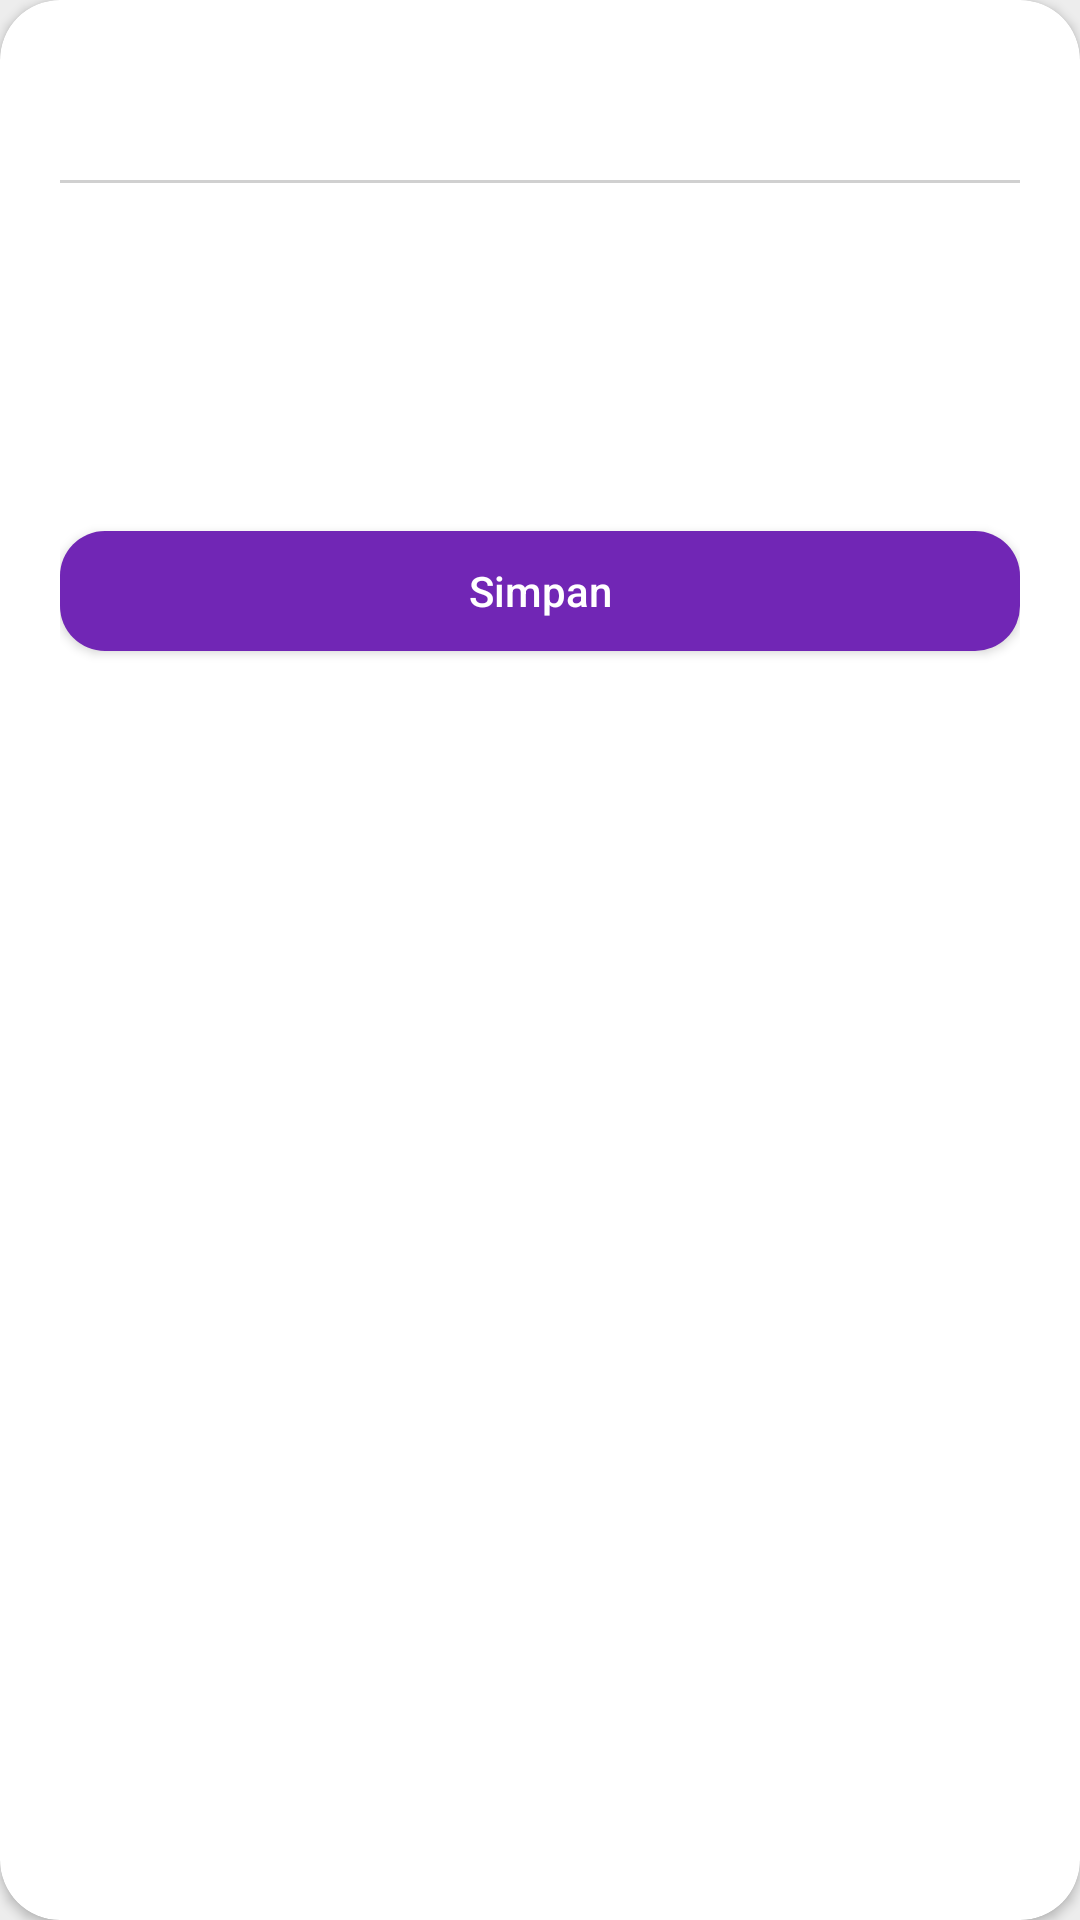

The Android layout XML behind this screen, and the referenced resources:
<!-- AndroidManifest.xml: application theme Theme.FinalProject -->
<!-- res/layout/fragment_hasil_pencarian_with_filter.xml -->
<?xml version="1.0" encoding="utf-8"?>
<FrameLayout xmlns:android="http://schemas.android.com/apk/res/android"
    xmlns:tools="http://schemas.android.com/tools"
    android:layout_width="match_parent"
    android:layout_height="match_parent"
    xmlns:app="http://schemas.android.com/apk/res-auto"
    android:background="@color/grey"
    tools:context=".view.HasilPencarianWithFilterFragment"
    tools:ignore="Overdraw">

    <androidx.cardview.widget.CardView
        android:layout_width="match_parent"
        android:layout_height="match_parent"
        app:cardCornerRadius="20dp">

        <RelativeLayout
            android:layout_margin="20dp"
            android:layout_width="match_parent"
            android:layout_height="match_parent">

            <ImageView
                android:id="@+id/iv_Close"
                android:src="@drawable/ic_close_24"
                android:layout_margin="14dp"
                android:layout_alignParentEnd="true"
                android:layout_width="wrap_content"
                android:layout_height="wrap_content"
                tools:ignore="ContentDescription" />
            <View
                android:id="@+id/gridTop"
                android:layout_below="@+id/iv_Close"
                android:layout_width="match_parent"
                android:layout_height="1dp"
                android:background="#D0D0D0"
                android:layout_marginTop="12dp"
                android:layout_marginBottom="12dp"/>

            <androidx.recyclerview.widget.RecyclerView
                android:id="@+id/rv_filter"
                android:layout_below="@id/gridTop"
                android:layout_width="match_parent"
                android:layout_height="wrap_content" />

            <Button
                app:backgroundTint="@null"
                android:id="@+id/btnSimpan"
                android:padding="14dp"
                android:layout_marginTop="100dp"
                android:textAllCaps="false"
                android:textColor="@color/white"
                android:text="Simpan"
                android:background="@drawable/button_radius"
                android:layout_below="@+id/rv_filter"
                android:layout_width="match_parent"
                android:layout_height="wrap_content"/>

        </RelativeLayout>
    </androidx.cardview.widget.CardView>




</FrameLayout>
<!-- resources referenced by this layout -->
<resources>
  <color name="grey">#EDEDED</color>
  <color name="white">#FFFFFFFF</color>
  <!-- drawable button_radius (drawable) -->
  <?xml version="1.0" encoding="utf-8"?>
  <selector xmlns:android="http://schemas.android.com/apk/res/android">
      <item android:state_pressed="true">
  
          <layer-list>
              <item android:bottom="4dp"  android:top="4dp">
                  <shape android:shape="rectangle">
                      <corners android:radius="15dp" />
                      <solid android:color="@color/darkpurple" />
                      <padding android:padding="8dp" />
                  </shape>
              </item>
          </layer-list>
  
      </item>
      <item android:state_focused="true">
  
          <layer-list>
              <item android:bottom="4dp" android:top="4dp">
                  <shape android:shape="rectangle">
                      <corners android:radius="15dp" />
                      <solid android:color="@color/darkpurple" />
                      <padding android:padding="8dp" />
                  </shape>
              </item>
          </layer-list>
  
      </item>
  
      <item>
  
          <layer-list>
              <item android:bottom="4dp" android:top="4dp">
                  <shape android:shape="rectangle">
                      <corners android:radius="15dp" />
                      <solid android:color="@color/purple" />
                      <padding android:padding="8dp" />
                  </shape>
              </item>
          </layer-list>
  
      </item>
  </selector>
  <style name="Theme.FinalProject" parent="Base.Theme.FinalProject" />
  <color name="darkpurple">#4B1979</color>
  <color name="purple">#7126B5</color>
  <style name="Base.Theme.FinalProject" parent="Theme.MaterialComponents.DayNight.NoActionBar">
          
          
  
      </style>
</resources>
